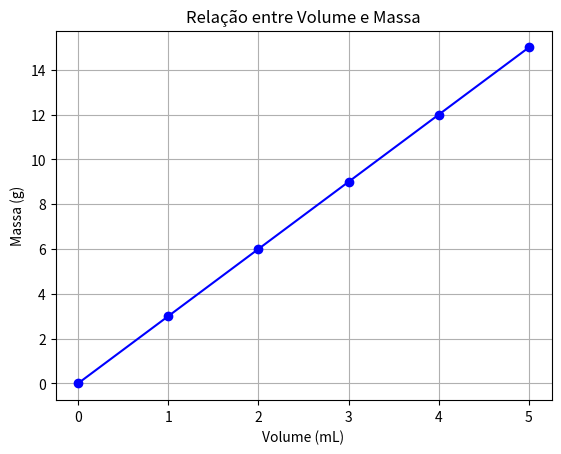

Generate this figure with matplotlib:
import matplotlib.pyplot as plt

# Dados
x = [0, 1.0, 2.0, 3.0, 4.0, 5.0]  # Volume
y = [0, 3.0, 6.0, 9.0, 12.0, 15.0]  # Massa

# Criar o gráfico
plt.plot(x, y, marker='o', linestyle='-', color='b')  # Linha com pontos
plt.xlabel('Volume (mL)')
plt.ylabel('Massa (g)')
plt.title('Relação entre Volume e Massa')
plt.grid(True)

# Salvar o gráfico como PNG
plt.savefig('grafico1.png')

# Exibir o gráfico (opcional)
plt.show()
